Run: headless pygame with SDL's dummy video driver; simulated clock (each Clock.tick advances the game by its frame time, no real sleeping); random seed 0; keys injected as events and as key.get_pressed() state; no mouse input.
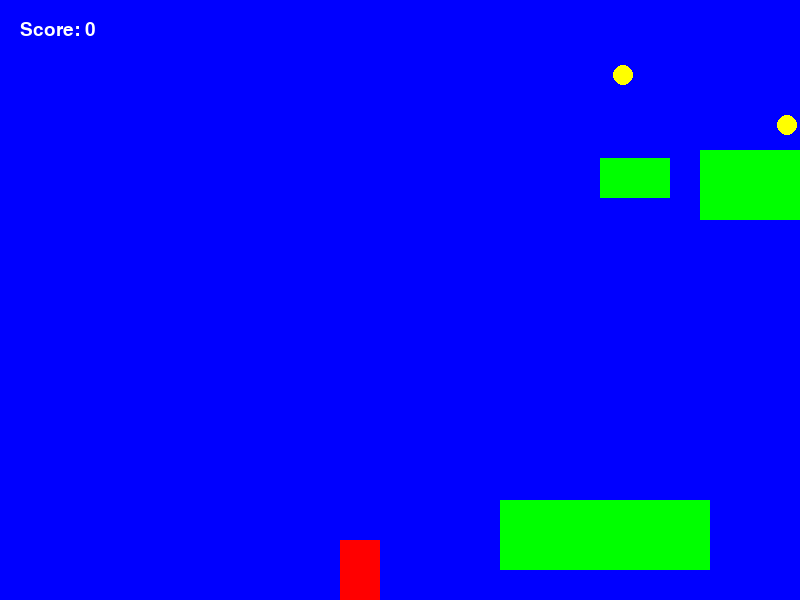
Frame 1 of 4 · flips 1–60 · no input
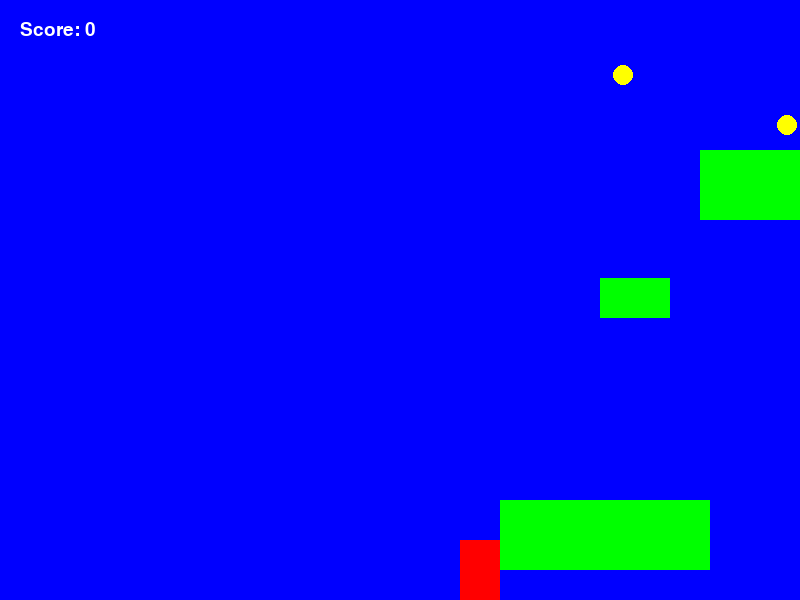
Frame 2 of 4 · flips 61–180 · tapped SPACE, RETURN · held RIGHT (→), D
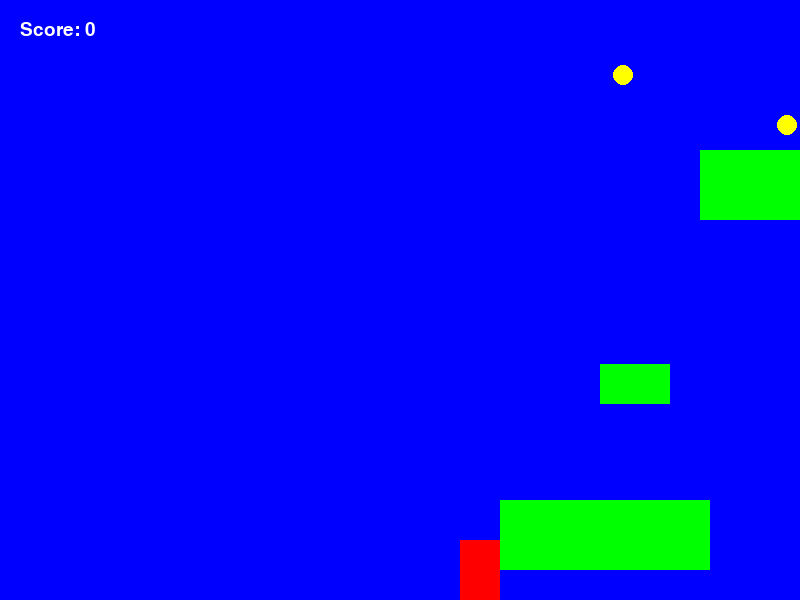
Frame 3 of 4 · flips 181–300 · held DOWN (↓), S
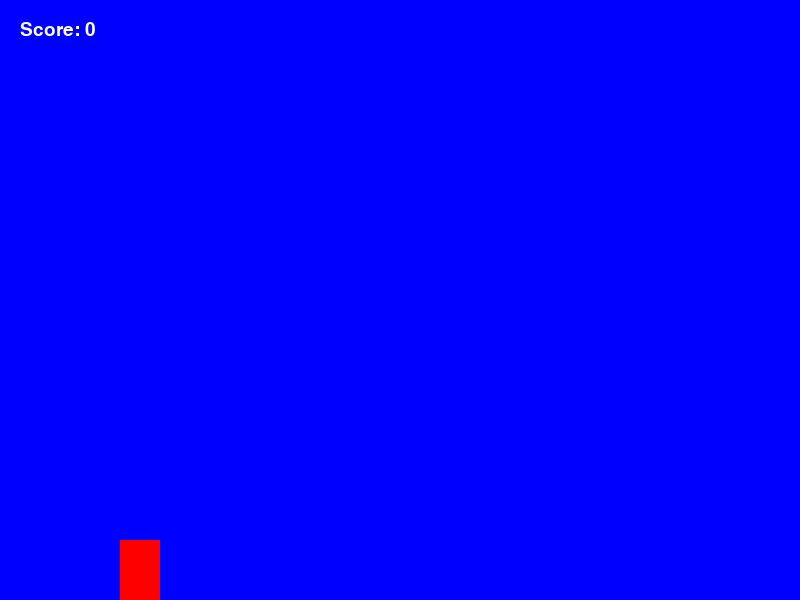
Frame 4 of 4 · flips 301–420 · held LEFT (←), A, UP (↑), W

The pygame program that drew these frames:

import pygame
import random

# Global constants
BLACK = (0, 0, 0)
WHITE = (255, 255, 255)
GREEN = (0, 255, 0)
RED = (255, 0, 0)
BLUE = (0, 0, 255)

SCREEN_WIDTH = 800
SCREEN_HEIGHT = 600


class Player(pygame.sprite.Sprite):
    def __init__(self):
        super().__init__()
        width = 40
        height = 60
        self.image = pygame.Surface([width, height])
        self.image.fill(RED)
        self.rect = self.image.get_rect()
        self.change_x = 0
        self.change_y = 0
        self.level = None

    def update(self):
        self.calc_grav()
        self.rect.x += self.change_x

        block_hit_list = pygame.sprite.spritecollide(self, self.level.platform_list, False)
        for block in block_hit_list:
            if self.change_x > 0:
                self.rect.right = block.rect.left
            elif self.change_x < 0:
                self.rect.left = block.rect.right

        self.rect.y += self.change_y
        block_hit_list = pygame.sprite.spritecollide(self, self.level.platform_list, False)
        for block in block_hit_list:
            if self.change_y > 0:
                self.rect.bottom = block.rect.top
            elif self.change_y < 0:
                self.rect.top = block.rect.bottom
            self.change_y = 0
            if isinstance(block, MovingPlatform):
                self.rect.x += block.change_x

    def calc_grav(self):
        if self.change_y == 0:
            self.change_y = 1
        else:
            self.change_y += .35

        if self.rect.y >= SCREEN_HEIGHT - self.rect.height and self.change_y >= 0:
            self.change_y = 0
            self.rect.y = SCREEN_HEIGHT - self.rect.height

    def jump(self):
        self.rect.y += 2
        platform_hit_list = pygame.sprite.spritecollide(self, self.level.platform_list, False)
        self.rect.y -= 2
        if len(platform_hit_list) > 0 or self.rect.bottom >= SCREEN_HEIGHT:
            self.change_y = -10

    def go_left(self):
        self.change_x = -6

    def go_right(self):
        self.change_x = 6

    def stop(self):
        self.change_x = 0


class Platform(pygame.sprite.Sprite):
    def __init__(self, width, height):
        super().__init__()
        self.image = pygame.Surface([width, height])
        self.image.fill(GREEN)
        self.rect = self.image.get_rect()


class MovingPlatform(Platform):
    change_x = 0
    change_y = 0
    boundary_top = 0
    boundary_bottom = 0
    boundary_left = 0
    boundary_right = 0
    player = None
    level = None

    def update(self):
        self.rect.x += self.change_x
        hit = pygame.sprite.collide_rect(self, self.player)
        if hit:
            if self.change_x < 0:
                self.player.rect.right = self.rect.left
            else:
                self.player.rect.left = self.rect.right

        self.rect.y += self.change_y
        hit = pygame.sprite.collide_rect(self, self.player)
        if hit:
            if self.change_y < 0:
                self.player.rect.bottom = self.rect.top
            else:
                self.player.rect.top = self.rect.bottom

        if self.rect.bottom > self.boundary_bottom or self.rect.top < self.boundary_top:
            self.change_y *= -1

        cur_pos = self.rect.x - self.level.world_shift
        if cur_pos < self.boundary_left or cur_pos > self.boundary_right:
            self.change_x *= -1


class Coin(pygame.sprite.Sprite):
    """A collectible coin that increases the player's score."""
    def __init__(self, x, y):
        super().__init__()
        self.image = pygame.Surface([20, 20], pygame.SRCALPHA)
        pygame.draw.circle(self.image, (255, 255, 0), (10, 10), 10)
        self.rect = self.image.get_rect()
        self.rect.center = (x, y)


class Level(object):
    def __init__(self, player):
        self.platform_list = pygame.sprite.Group()
        self.enemy_list = pygame.sprite.Group()
        self.coin_list = pygame.sprite.Group()
        self.player = player
        self.background = None
        self.world_shift = 0
        self.level_limit = -1000

    def update(self):
        self.platform_list.update()
        self.enemy_list.update()
        self.coin_list.update()

    def draw(self, screen):
        screen.fill(BLUE)
        self.platform_list.draw(screen)
        self.enemy_list.draw(screen)
        self.coin_list.draw(screen)

    def shift_world(self, shift_x):
        self.world_shift += shift_x
        for platform in self.platform_list:
            platform.rect.x += shift_x
        for enemy in self.enemy_list:
            enemy.rect.x += shift_x
        for coin in self.coin_list:
            coin.rect.x += shift_x

    def spawn_coins_near_platforms(self):
        for platform in self.platform_list:
            if random.random() < 0.6:
                x = platform.rect.x + random.randint(10, platform.rect.width - 10)
                y = platform.rect.y - 25
                coin = Coin(x, y)
                self.coin_list.add(coin)


class Level_01(Level):
    def __init__(self, player):
        Level.__init__(self, player)
        self.level_limit = -1500
        level = [[210, 70, 500, 500],
                 [210, 70, 800, 400],
                 [210, 70, 1000, 500],
                 [210, 70, 1120, 280],
                 [150, 70, 700, 150],
                ]
        for platform in level:
            block = Platform(platform[0], platform[1])
            block.rect.x = platform[2]
            block.rect.y = platform[3]
            block.player = self.player
            self.platform_list.add(block)

        block = MovingPlatform(70, 40)
        block.rect.x = 1350
        block.rect.y = 280
        block.boundary_left = 1350
        block.boundary_right = 1600
        block.change_x = 1
        block.player = self.player
        block.level = self
        self.platform_list.add(block)

        block = MovingPlatform(70, 40)
        block.rect.x = 600
        block.rect.y = 100
        block.boundary_top = 100
        block.boundary_bottom = 420
        block.change_y = -1
        block.player = self.player
        block.level = self
        self.platform_list.add(block)

        block = MovingPlatform(70, 40)
        block.rect.x = 1000
        block.rect.y = 100
        block.boundary_top = 100
        block.boundary_bottom = 300
        block.change_y = -1
        block.player = self.player
        block.level = self
        self.platform_list.add(block)


        self.spawn_coins_near_platforms()


class Level_02(Level):
    def __init__(self, player):
        Level.__init__(self, player)
        self.level_limit = -1000
        level = [[210, 70, 500, 500],
                 [210, 70, 800, 400],
                 [210, 70, 1000, 500],
                 [210, 70, 1120, 280]]
        for platform in level:
            block = Platform(platform[0], platform[1])
            block.rect.x = platform[2]
            block.rect.y = platform[3]
            block.player = self.player
            self.platform_list.add(block)

        block = MovingPlatform(70, 70)
        block.rect.x = 1500
        block.rect.y = 300
        block.boundary_top = 100
        block.boundary_bottom = 550
        block.change_y = -1
        block.player = self.player
        block.level = self
        self.platform_list.add(block)

        self.spawn_coins_near_platforms()


def main():
    pygame.init()
    size = [SCREEN_WIDTH, SCREEN_HEIGHT]
    screen = pygame.display.set_mode(size)
    pygame.display.set_caption("Platformer with Coins")
    player = Player()
    level_list = [Level_01(player)]#, Level_02(player)]
    current_level_no = 0
    current_level = level_list[current_level_no]
    active_sprite_list = pygame.sprite.Group()
    player.level = current_level
    player.rect.x = 340
    player.rect.y = SCREEN_HEIGHT - player.rect.height
    active_sprite_list.add(player)
    done = False
    clock = pygame.time.Clock()
    score = 0
    font = pygame.font.SysFont("Arial", 28)

    while not done:
        for event in pygame.event.get():
            if event.type == pygame.QUIT:
                done = True
            if event.type == pygame.KEYDOWN:
                if event.key == pygame.K_LEFT:
                    player.go_left()
                if event.key == pygame.K_RIGHT:
                    player.go_right()
                if event.key == pygame.K_UP:
                    player.jump()
            if event.type == pygame.KEYUP:
                if event.key == pygame.K_LEFT and player.change_x < 0:
                    player.stop()
                if event.key == pygame.K_RIGHT and player.change_x > 0:
                    player.stop()

        active_sprite_list.update()
        current_level.update()

        coins_collected = pygame.sprite.spritecollide(player, current_level.coin_list, True)
        for _ in coins_collected:
            score += 1
            # Spawn one new coin near a random platform
            platform = random.choice(current_level.platform_list.sprites())
            x = platform.rect.x + random.randint(10, platform.rect.width - 10)
            y = platform.rect.y - 25
            new_coin = Coin(x, y)
            current_level.coin_list.add(new_coin)

        if player.rect.right >= 500:
            diff = player.rect.right - 500
            player.rect.right = 500
            current_level.shift_world(-diff)

        if player.rect.left <= 120:
            diff = 120 - player.rect.left
            player.rect.left = 120
            current_level.shift_world(diff)

        current_position = player.rect.x + current_level.world_shift
        if current_position < current_level.level_limit:
            if current_level_no < len(level_list) - 1:
                player.rect.x = 120
                current_level_no += 1
                current_level = level_list[current_level_no]
                player.level = current_level
            else:
                done = True

        current_level.draw(screen)
        active_sprite_list.draw(screen)

        # Draw score
        score_text = font.render(f"Score: {score}", True, WHITE)
        screen.blit(score_text, (20, 20))

        clock.tick(60)
        pygame.display.flip()

    pygame.quit()


if __name__ == "__main__":
    main()
